Run: headless pygame with SDL's dummy video driver; simulated clock (each Clock.tick advances the game by its frame time, no real sleeping); random seed 0; keys injected as events and as key.get_pressed() state; no mouse input.
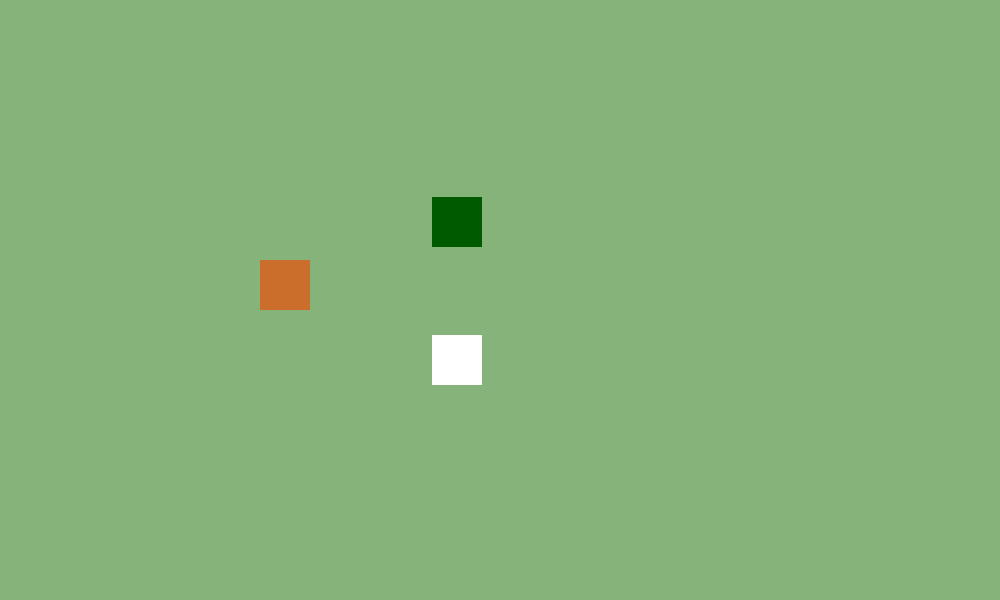
Frame 1 of 4 · flips 1–60 · no input
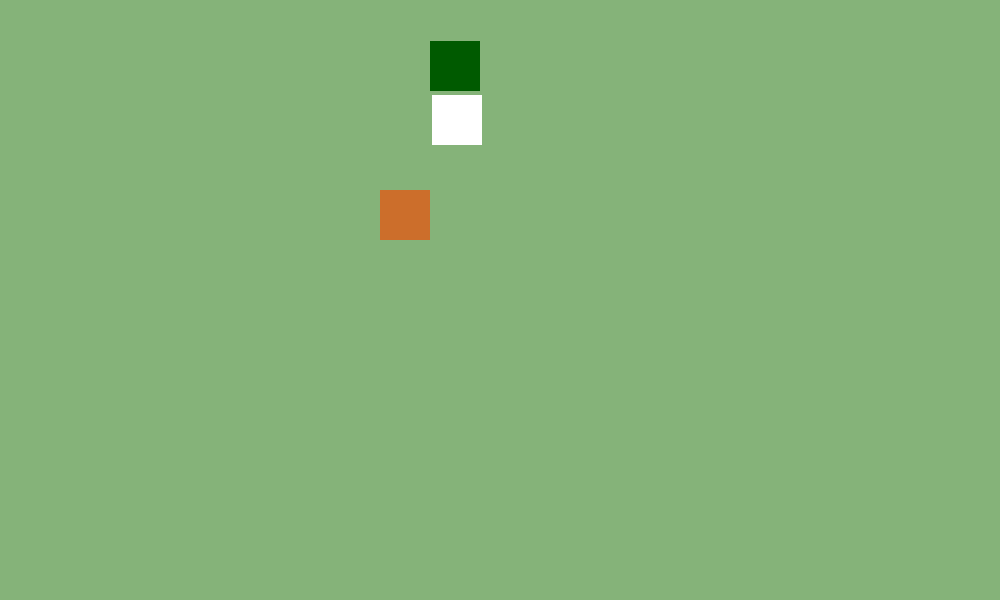
Frame 2 of 4 · flips 61–180 · tapped SPACE, RETURN · held RIGHT (→), D
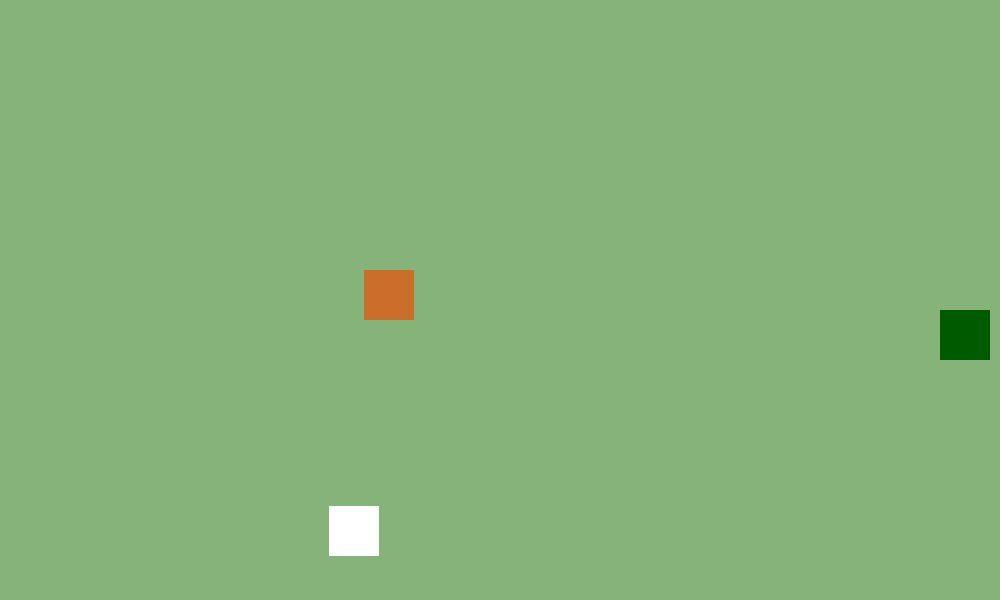
Frame 3 of 4 · flips 181–300 · held DOWN (↓), S
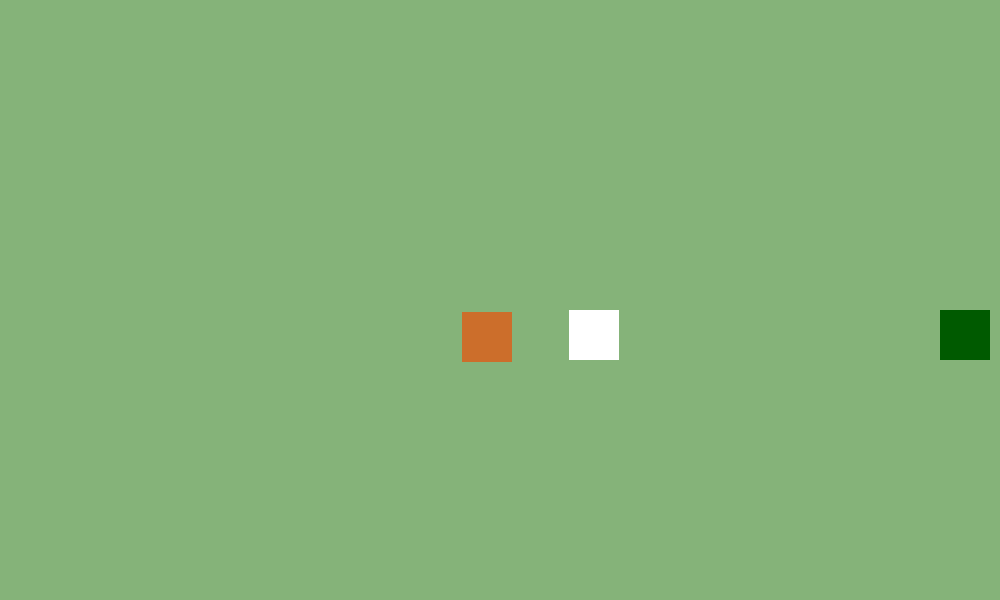
Frame 4 of 4 · flips 301–420 · held LEFT (←), A, UP (↑), W

The pygame program that drew these frames:

import pygame
import random

pygame.init()

FLOOR = 400
HEIGHT = 600
LENGTH = 1000
SPOTX = 400
SPOTY = 400
SPEED1 = 1
SPEED2 = 2

screen = pygame.display.set_mode((LENGTH, HEIGHT))
clock = pygame.time.Clock()

#Things
plant = pygame.Rect(random.randint(0, 500),  random.randint(0, 500), 50, 50)
prey = pygame.Rect(random.randint(0, 500),  random.randint(0, 500), 50, 50)
predator = pygame.Rect(200, 200, 50, 50)

while True:
   
    for event in pygame.event.get():
        if event.type == pygame.QUIT:
            pygame.quit()

    #prey movements
    if prey.x > plant.x:
        prey.move_ip(-SPEED2, 0)
    else:
        prey.move_ip(SPEED2, 0)
    
    if prey.y > plant.y:
        prey.move_ip(0, -SPEED2)
    else:
        prey.move_ip(0, SPEED2)

    #predator movements
    if predator.x > prey.x:
        predator.move_ip(-SPEED1, 0)
    else:
        predator.move_ip(SPEED1, 0)

    if predator.y > prey.y:
        predator.move_ip(0, -SPEED1)
    else:
        predator.move_ip(0, SPEED1)

    #plant prey hit detection
    if plant.colliderect(prey) == True:
        plant.x = random.randint(0, LENGTH)
        plant.y = random.randint(0, HEIGHT)

    #Prey predator collision
    if prey.colliderect(predator) == True:
        prey.x = random.randint(0, LENGTH)
        prey.y = random.randint(0, HEIGHT)

    screen.fill((133, 179, 121))
    pygame.draw.rect(screen, (0,90,0), plant)
    pygame.draw.rect(screen, (255,255,255), prey)
    pygame.draw.rect(screen, (204, 110, 43), predator)
    pygame.display.update()
    clock.tick(60)
